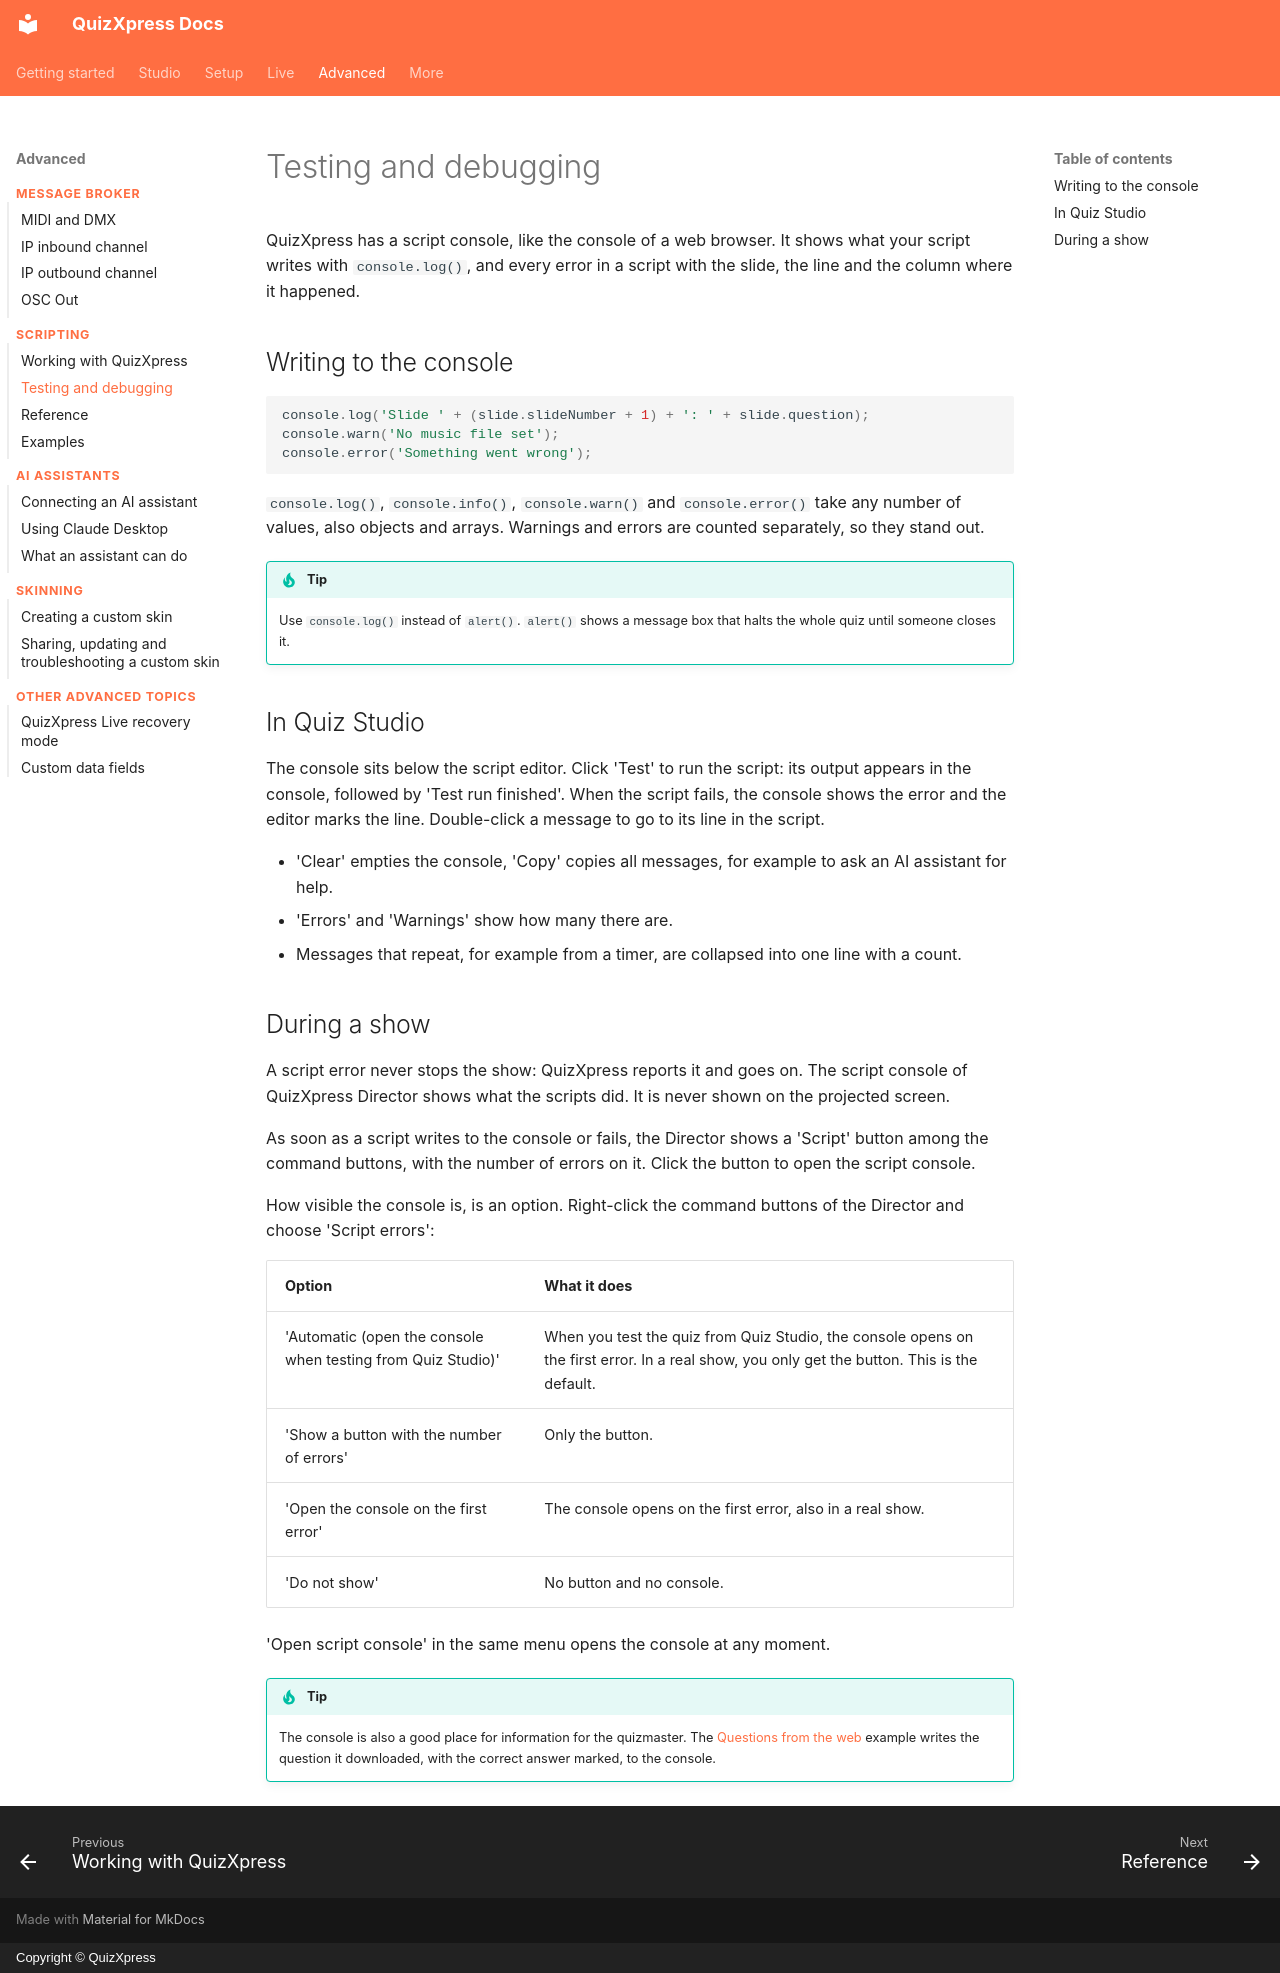

repository: gameshowcrew/quizxpress-docs · page: advanced/scripting/debugging/index.html · generator: mkdocs · copyright: Copyright © QuizXpress

# Testing and debugging

QuizXpress has a script console, like the console of a web browser. It shows what your script writes with `console.log()`, and every error in a script with the slide, the line and the column where it happened.

## Writing to the console

```javascript
console.log('Slide ' + (slide.slideNumber + 1) + ': ' + slide.question);
console.warn('No music file set');
console.error('Something went wrong');
```

`console.log()`, `console.info()`, `console.warn()` and `console.error()` take any number of values, also objects and arrays. Warnings and errors are counted separately, so they stand out.

!!! tip
    Use `console.log()` instead of `alert()`. `alert()` shows a message box that halts the whole quiz until someone closes it.

## In Quiz Studio

The console sits below the script editor. Click 'Test' to run the script: its output appears in the console, followed by 'Test run finished'. When the script fails, the console shows the error and the editor marks the line. Double-click a message to go to its line in the script.

- 'Clear' empties the console, 'Copy' copies all messages, for example to ask an AI assistant for help.
- 'Errors' and 'Warnings' show how many there are.
- Messages that repeat, for example from a timer, are collapsed into one line with a count.

## During a show

A script error never stops the show: QuizXpress reports it and goes on. The script console of QuizXpress Director shows what the scripts did. It is never shown on the projected screen.

As soon as a script writes to the console or fails, the Director shows a 'Script' button among the command buttons, with the number of errors on it. Click the button to open the script console.

How visible the console is, is an option. Right-click the command buttons of the Director and choose 'Script errors':

| Option | What it does |
|---|---|
| 'Automatic (open the console when testing from Quiz Studio)' | When you test the quiz from Quiz Studio, the console opens on the first error. In a real show, you only get the button. This is the default. |
| 'Show a button with the number of errors' | Only the button. |
| 'Open the console on the first error' | The console opens on the first error, also in a real show. |
| 'Do not show' | No button and no console. |

'Open script console' in the same menu opens the console at any moment.

!!! tip
    The console is also a good place for information for the quizmaster. The [Questions from the web](examples.md#questions-from-the-web) example writes the question it downloaded, with the correct answer marked, to the console.
